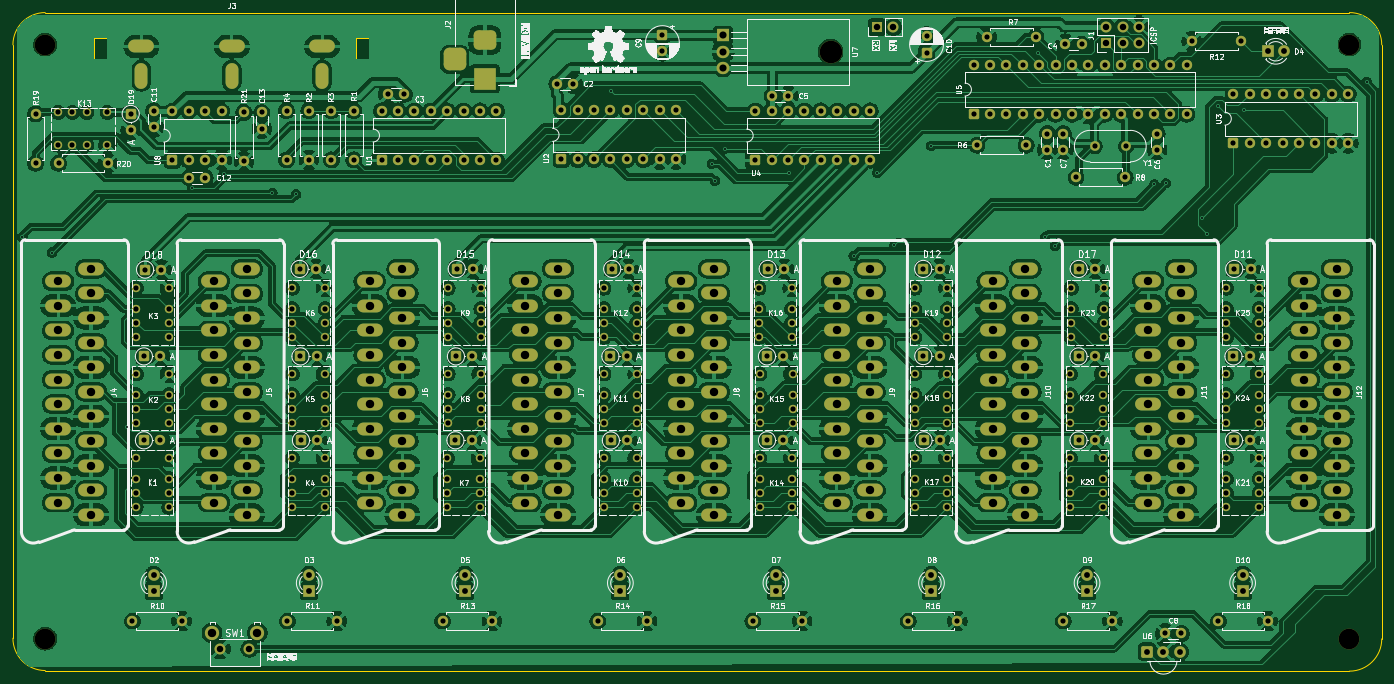
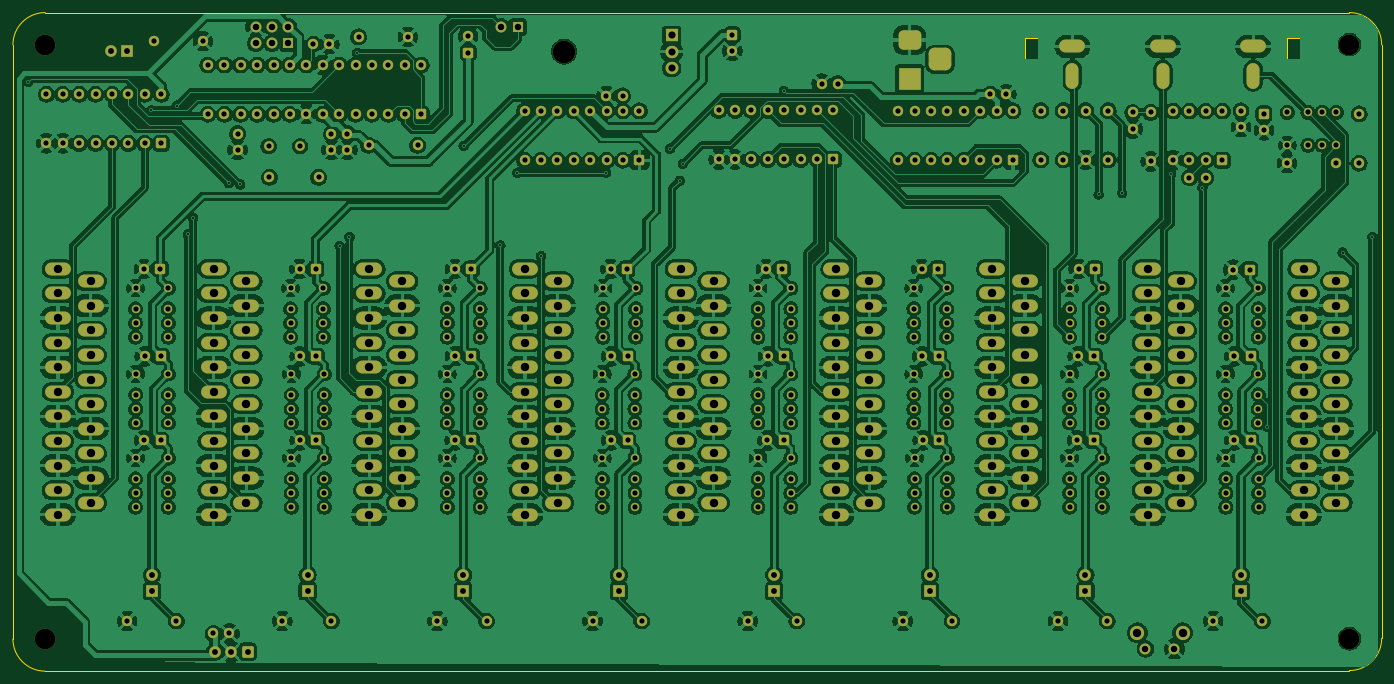
Circuit board: 11 layer files. Board 212.0 x 102.0 mm.
- bottom_copper: SCART_Invader-B_Cu.gbr (1072409 bytes)
- bottom_mask: SCART_Invader-B_Mask.gbr (21306 bytes)
- paste: SCART_Invader-B_Paste.gbr (456 bytes)
- bottom_silk: SCART_Invader-B_Silkscreen.gbr (457 bytes)
- outline: SCART_Invader-Edge_Cuts.gbr (1245 bytes)
- top_copper: SCART_Invader-F_Cu.gbr (857525 bytes)
- top_mask: SCART_Invader-F_Mask.gbr (21306 bytes)
- paste: SCART_Invader-F_Paste.gbr (456 bytes)
- top_silk: SCART_Invader-F_Silkscreen.gbr (298790 bytes)
- drill: SCART_Invader-NPTH.drl (478 bytes)
- drill: SCART_Invader-PTH.drl (12250 bytes)

=== bottom_copper: SCART_Invader-B_Cu.gbr (1072409 bytes, source omitted) ===
=== bottom_mask: SCART_Invader-B_Mask.gbr (21306 bytes, source omitted) ===
=== paste: SCART_Invader-B_Paste.gbr ===
%TF.GenerationSoftware,KiCad,Pcbnew,9.0.6*%
%TF.CreationDate,2025-10-31T15:30:12+00:00*%
%TF.ProjectId,SCART_Invader,53434152-545f-4496-9e76-616465722e6b,rev?*%
%TF.SameCoordinates,Original*%
%TF.FileFunction,Paste,Bot*%
%TF.FilePolarity,Positive*%
%FSLAX46Y46*%
G04 Gerber Fmt 4.6, Leading zero omitted, Abs format (unit mm)*
G04 Created by KiCad (PCBNEW 9.0.6) date 2025-10-31 15:30:12*
%MOMM*%
%LPD*%
G01*
G04 APERTURE LIST*
G04 APERTURE END LIST*
M02*

=== bottom_silk: SCART_Invader-B_Silkscreen.gbr ===
%TF.GenerationSoftware,KiCad,Pcbnew,9.0.6*%
%TF.CreationDate,2025-10-31T15:30:13+00:00*%
%TF.ProjectId,SCART_Invader,53434152-545f-4496-9e76-616465722e6b,rev?*%
%TF.SameCoordinates,Original*%
%TF.FileFunction,Legend,Bot*%
%TF.FilePolarity,Positive*%
%FSLAX46Y46*%
G04 Gerber Fmt 4.6, Leading zero omitted, Abs format (unit mm)*
G04 Created by KiCad (PCBNEW 9.0.6) date 2025-10-31 15:30:13*
%MOMM*%
%LPD*%
G01*
G04 APERTURE LIST*
G04 APERTURE END LIST*
M02*

=== outline: SCART_Invader-Edge_Cuts.gbr ===
%TF.GenerationSoftware,KiCad,Pcbnew,9.0.6*%
%TF.CreationDate,2025-10-31T15:30:13+00:00*%
%TF.ProjectId,SCART_Invader,53434152-545f-4496-9e76-616465722e6b,rev?*%
%TF.SameCoordinates,Original*%
%TF.FileFunction,Profile,NP*%
%FSLAX46Y46*%
G04 Gerber Fmt 4.6, Leading zero omitted, Abs format (unit mm)*
G04 Created by KiCad (PCBNEW 9.0.6) date 2025-10-31 15:30:13*
%MOMM*%
%LPD*%
G01*
G04 APERTURE LIST*
%TA.AperFunction,Profile*%
%ADD10C,0.050000*%
%TD*%
G04 APERTURE END LIST*
D10*
X247100000Y-141500000D02*
X247100000Y-49500000D01*
X40100000Y-146400000D02*
G75*
G02*
X35100000Y-141400000I0J5000000D01*
G01*
X40100000Y-146400000D02*
X242100000Y-146500000D01*
X247100000Y-141500000D02*
G75*
G02*
X242100000Y-146500000I-5000000J0D01*
G01*
X242100000Y-44500000D02*
G75*
G02*
X247100000Y-49500000I0J-5000000D01*
G01*
X35100000Y-49500000D02*
X35100000Y-141400000D01*
X35100000Y-49500000D02*
G75*
G02*
X40100000Y-44500000I5000000J0D01*
G01*
X40100000Y-44500000D02*
X242100000Y-44500000D01*
%TO.C,J3*%
X47700000Y-48480000D02*
X49700000Y-48480000D01*
X49700000Y-51680000D01*
X47700000Y-51680000D01*
X47700000Y-48480000D01*
X88300000Y-48480000D02*
X90300000Y-48480000D01*
X90300000Y-51680000D01*
X88300000Y-51680000D01*
X88300000Y-48480000D01*
%TD*%
M02*

=== top_copper: SCART_Invader-F_Cu.gbr (857525 bytes, source omitted) ===
=== top_mask: SCART_Invader-F_Mask.gbr (21306 bytes, source omitted) ===
=== paste: SCART_Invader-F_Paste.gbr ===
%TF.GenerationSoftware,KiCad,Pcbnew,9.0.6*%
%TF.CreationDate,2025-10-31T15:30:12+00:00*%
%TF.ProjectId,SCART_Invader,53434152-545f-4496-9e76-616465722e6b,rev?*%
%TF.SameCoordinates,Original*%
%TF.FileFunction,Paste,Top*%
%TF.FilePolarity,Positive*%
%FSLAX46Y46*%
G04 Gerber Fmt 4.6, Leading zero omitted, Abs format (unit mm)*
G04 Created by KiCad (PCBNEW 9.0.6) date 2025-10-31 15:30:12*
%MOMM*%
%LPD*%
G01*
G04 APERTURE LIST*
G04 APERTURE END LIST*
M02*

=== top_silk: SCART_Invader-F_Silkscreen.gbr (298790 bytes, source omitted) ===
=== drill: SCART_Invader-NPTH.drl ===
M48
; DRILL file {KiCad 9.0.6} date 2025-10-31T15:30:17+0000
; FORMAT={-:-/ absolute / metric / decimal}
; #@! TF.CreationDate,2025-10-31T15:30:17+00:00
; #@! TF.GenerationSoftware,Kicad,Pcbnew,9.0.6
; #@! TF.FileFunction,NonPlated,1,2,NPTH
FMAT,2
METRIC
; #@! TA.AperFunction,NonPlated,NPTH,ComponentDrill
T1C3.200
; #@! TA.AperFunction,NonPlated,NPTH,ComponentDrill
T2C3.500
%
G90
G05
T1
X40.097Y-49.45
X40.097Y-141.45
X242.097Y-49.45
X242.097Y-141.45
T2
X161.735Y-50.546
M30

=== drill: SCART_Invader-PTH.drl (12250 bytes, source omitted) ===
